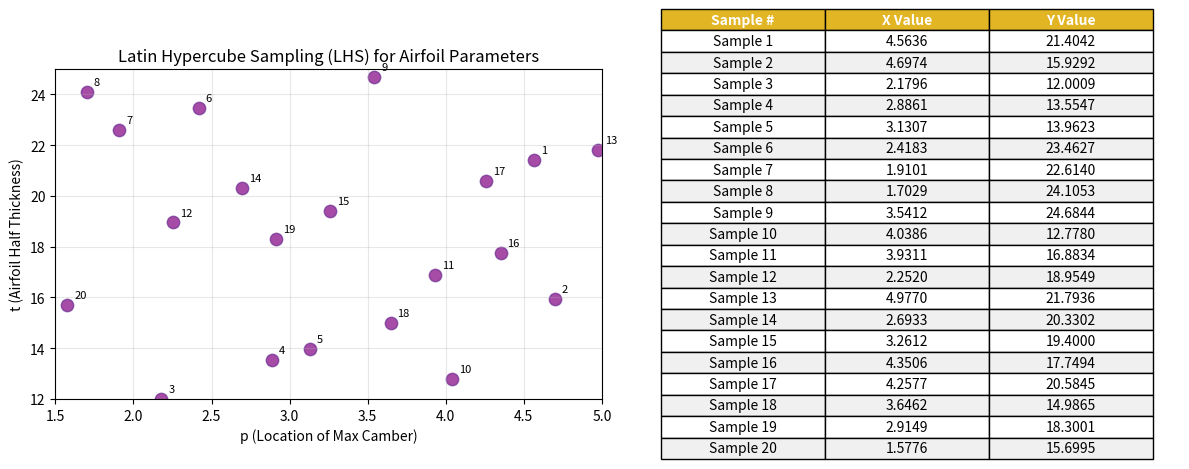

This chart was generated by the following Python code:
import numpy as np
import matplotlib.pyplot as plt
import pandas as pd

def lhsSampling_py(q1min, q1max, q2min, q2max, n):
    """
    LHS sampling for q1:[q1min,q1max], q2:[q2min,q2max]
    
    Parameters:
    -----------
    q1min : float
        Minimum value for first dimension (q1)
    q1max : float
        Maximum value for first dimension (q1)
    q2min : float
        Minimum value for second dimension (q2)
    q2max : float
        Maximum value for second dimension (q2)
    n : int
        Number of samples to generate
    
    Returns:
    --------
    q : numpy array of shape (n, 2)
        Latin Hypercube Samples where each row is a sample [q1, q2]
        
    Example:
    --------
    q = lhsSampling_py(1.5, 5.0, 12, 25, 20)
    # Returns 20 samples with q1 in [1.5, 5.0] and q2 in [12, 25]
    """
    print(f"Generating {n} LHS samples for q1:[{q1min},{q1max}], q2:[{q2min},{q2max}]")
    
    q = np.zeros((n, 2))
    
    ranges = [(q1min, q1max), (q2min, q2max)]
    n_dimensions = 2
    
    for dim in range(n_dimensions):

        intervals = np.linspace(0, 1, n + 1)
        lhs_samples = np.random.uniform(intervals[:-1], intervals[1:])
        
        np.random.shuffle(lhs_samples)
        min_val, max_val = ranges[dim] 
        q[:, dim] = min_val + lhs_samples * (max_val - min_val)
    
    return q

def plot_and_display_samples(samples, ranges, title="Latin Hypercube Sampling (LHS) for Airfoil Parameters"):
    """
    Plot samples and display them in a table format.
    
    Parameters:
    samples: numpy array of samples
    ranges: list of tuples for axis limits
    title: plot title
    """
    plt.figure(figsize=(12, 5))
    
    plt.subplot(1, 2, 1)
    plt.scatter(samples[:, 0], samples[:, 1], color='purple', s=80, alpha=0.7, edgecolors='#6b2c91') 
    plt.xlim(ranges[0])
    plt.ylim(ranges[1])
    plt.xlabel('p (Location of Max Camber)')
    plt.ylabel('t (Airfoil Half Thickness)') 
    plt.title(title)
    plt.grid(True, alpha=0.3) 
    
    for i, (x, y) in enumerate(samples):
        plt.annotate(f'{i+1}', (x, y), xytext=(5, 5), textcoords='offset points', fontsize=8)
    
    plt.subplot(1, 2, 2)
    plt.axis('off')
    
    table_data = []
    for i, sample in enumerate(samples):
        table_data.append([f"Sample {i+1}", f"{sample[0]:.4f}", f"{sample[1]:.4f}"])
    
    table = plt.table(cellText=table_data,
                     colLabels=['Sample #', 'X Value', 'Y Value'],
                     cellLoc='center',
                     loc='center',
                     colWidths=[0.3, 0.3, 0.3])
    
    table.auto_set_font_size(False)
    table.set_fontsize(10)
    table.scale(1, 1.5)
    
    for i in range(len(table_data) + 1):
        for j in range(3):
            cell = table[(i, j)]
            if i == 0: 
                cell.set_facecolor('#e2b525')
                cell.set_text_props(weight='bold', color='white')
            else:
                cell.set_facecolor('#f0f0f0' if i % 2 == 0 else 'white')
    
    plt.tight_layout()
    plt.show()
    
    df = pd.DataFrame(samples, columns=['X Parameter', 'Y Parameter'])
    df.index = [f'Sample {i+1}' for i in range(len(samples))]
    print("\nLatin Hypercube Samples:")
    print(df.round(4))


# Example usage and plotting
q1min = 1.5  
q1max = 5.0
q2min = 12   
q2max = 25
n = 20

q = lhsSampling_py(q1min, q1max, q2min, q2max, n)

ranges = [(q1min, q1max), (q2min, q2max)]
plot_and_display_samples(q, ranges)